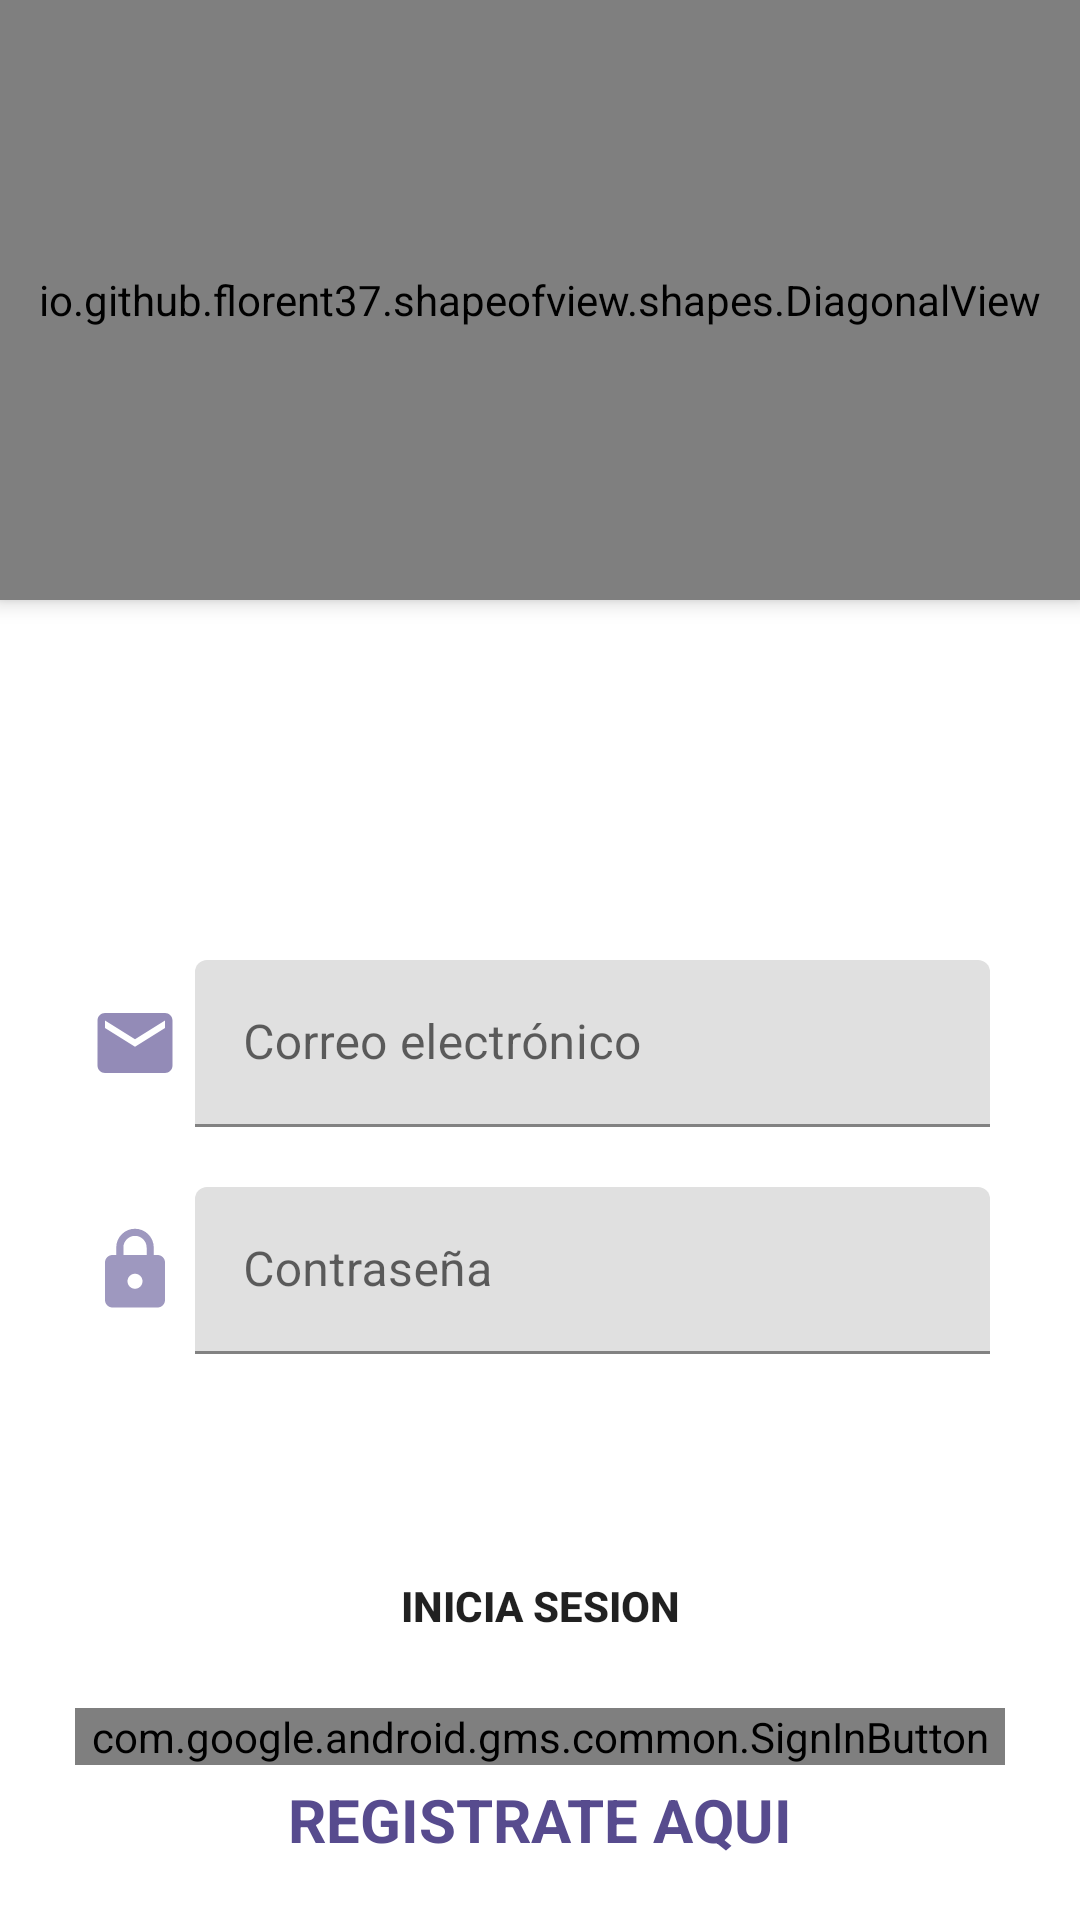

Here is an Android app screen rendered from its layout file. Give the layout XML and the strings, colors and styles it references.
<!-- AndroidManifest.xml: application theme Theme.TakeCare4U -->
<!-- res/layout/activity_main.xml -->
<?xml version="1.0" encoding="utf-8"?>
<androidx.coordinatorlayout.widget.CoordinatorLayout xmlns:android="http://schemas.android.com/apk/res/android"
    xmlns:app="http://schemas.android.com/apk/res-auto"
    xmlns:tools="http://schemas.android.com/tools"
    android:layout_width="match_parent"
    android:layout_height="match_parent"
    tools:context=".activities.MainActivity">

    <LinearLayout
        android:layout_width="match_parent"
        android:layout_height="match_parent"
        android:orientation="vertical">

        <io.github.florent37.shapeofview.shapes.DiagonalView
            android:layout_width="match_parent"
            android:layout_height="200dp"
            android:elevation="4dp"
            app:shape_diagonal_angle="6"
            app:shape_diagonal_position="bottom">

            <View
                android:layout_width="match_parent"
                android:layout_height="match_parent"
                android:background="@color/rose_mio"/>


            <ImageView
                android:layout_width="220dp"
                android:layout_height="150dp"
                android:src="@drawable/chica"
                android:layout_gravity="center"
                />

        </io.github.florent37.shapeofview.shapes.DiagonalView>

        <LinearLayout
            android:layout_width="match_parent"
            android:layout_height="wrap_content"
            android:orientation="horizontal"
            android:layout_marginLeft="30dp"
            android:layout_marginRight="30dp"
            android:layout_marginTop="120dp"
            android:gravity="center">

            <ImageView
                android:layout_width="30dp"
                android:layout_height="30dp"
                android:src="@drawable/ic_purple_email"
                android:layout_marginRight="5dp"/>

            <com.google.android.material.textfield.TextInputLayout
                android:layout_width="match_parent"
                android:layout_height="wrap_content">

                <com.google.android.material.textfield.TextInputEditText
                    android:id="@+id/textInputEmail"
                    android:layout_width="match_parent"
                    android:layout_height="wrap_content"
                    android:hint="Correo electrónico"
                    android:inputType="textEmailAddress"
                    android:background="@drawable/round_button"
                    />


            </com.google.android.material.textfield.TextInputLayout>


        </LinearLayout>

        <LinearLayout
            android:layout_width="match_parent"
            android:layout_height="wrap_content"
            android:orientation="horizontal"
            android:layout_marginLeft="30dp"
            android:layout_marginRight="30dp"
            android:layout_marginTop="20dp"
            android:gravity="center">

            <ImageView
                android:layout_width="30dp"
                android:layout_height="30dp"
                android:src="@drawable/ic_lock_purple"
                android:layout_marginRight="5dp"/>

            <com.google.android.material.textfield.TextInputLayout
                android:layout_width="match_parent"
                android:layout_height="wrap_content">

                <com.google.android.material.textfield.TextInputEditText
                    android:id="@+id/textInputPassword"
                    android:layout_width="match_parent"
                    android:layout_height="wrap_content"
                    android:hint="Contraseña"
                    android:inputType="textPassword"
                    android:background="@drawable/round_button"
                   />


            </com.google.android.material.textfield.TextInputLayout>

        </LinearLayout>

       <Button
           android:id="@+id/btnLoggin"
           android:layout_width="match_parent"
           android:layout_height="wrap_content"
           android:text="@string/Inicio_sesion"
           android:textStyle="bold"
           android:layout_marginTop="60dp"
           android:layout_marginHorizontal="30dp"
           android:backgroundTint="@color/purple_mio"
           android:background="@drawable/round_button"

           />
        <com.google.android.gms.common.SignInButton
            android:id="@+id/btnLoginGoogle"
            android:layout_width="match_parent"
            android:layout_height="wrap_content"
            android:layout_marginTop="10dp"
            android:layout_marginHorizontal="25dp"/>


      </LinearLayout>
    <LinearLayout
        android:layout_width="match_parent"
        android:layout_height="wrap_content"
        android:orientation="horizontal"
        android:layout_gravity="bottom"
        android:layout_marginBottom="20dp"
        android:gravity="center">

        <TextView
            android:id="@+id/textViewRegister"
            android:layout_width="wrap_content"
            android:layout_height="wrap_content"
            android:text="REGISTRATE AQUI"
            android:textStyle="bold"
            android:textColor="@color/purple_mio"
            android:layout_gravity="bottom"
            android:textSize="20sp"/>


    </LinearLayout>


</androidx.coordinatorlayout.widget.CoordinatorLayout>
<!-- resources referenced by this layout -->
<resources>
  <color name="purple_mio">#574B8E</color>
  <color name="rose_mio">#B37A92</color>
  <!-- drawable ic_lock_purple (drawable) -->
  <vector android:alpha="0.58" android:height="100dp"
      android:tint="#574B8F" android:viewportHeight="24"
      android:viewportWidth="24" android:width="100dp" xmlns:android="http://schemas.android.com/apk/res/android">
      <path android:fillColor="@android:color/white" android:pathData="M18,8h-1L17,6c0,-2.76 -2.24,-5 -5,-5S7,3.24 7,6v2L6,8c-1.1,0 -2,0.9 -2,2v10c0,1.1 0.9,2 2,2h12c1.1,0 2,-0.9 2,-2L20,10c0,-1.1 -0.9,-2 -2,-2zM12,17c-1.1,0 -2,-0.9 -2,-2s0.9,-2 2,-2 2,0.9 2,2 -0.9,2 -2,2zM15.1,8L8.9,8L8.9,6c0,-1.71 1.39,-3.1 3.1,-3.1 1.71,0 3.1,1.39 3.1,3.1v2z"/>
  </vector>
  <!-- drawable ic_purple_email (drawable) -->
  <vector android:alpha="0.65" android:height="24dp"
      android:tint="#574B8F" android:viewportHeight="24"
      android:viewportWidth="24" android:width="24dp" xmlns:android="http://schemas.android.com/apk/res/android">
      <path android:fillColor="@android:color/white" android:pathData="M20,4L4,4c-1.1,0 -1.99,0.9 -1.99,2L2,18c0,1.1 0.9,2 2,2h16c1.1,0 2,-0.9 2,-2L22,6c0,-1.1 -0.9,-2 -2,-2zM20,8l-8,5 -8,-5L4,6l8,5 8,-5v2z"/>
  </vector>
  <string name="Inicio_sesion">Inicia Sesion</string>
  <style name="Theme.TakeCare4U" parent="Theme.MaterialComponents.DayNight.NoActionBar">
          
          <item name="colorPrimary">@color/rose_mio</item>
          <item name="colorPrimaryVariant">@color/rose_mio</item>
          <item name="colorOnPrimary">@color/white</item>
          
          <item name="colorSecondary">@color/other_purple</item>
          <item name="colorSecondaryVariant">@color/teal_700</item>
          <item name="colorOnSecondary">@color/white</item>
          
          <item name="android:statusBarColor" tools:targetApi="l">?attr/colorPrimaryVariant</item>
          <item name="colorControlNormal">@color/white</item>
          <item name="titleTextColor">@color/white</item>
          
      </style>
  <color name="white">#FFFFFFFF</color>
  <color name="other_purple">#361041</color>
  <color name="teal_700">#FF018786</color>
</resources>
